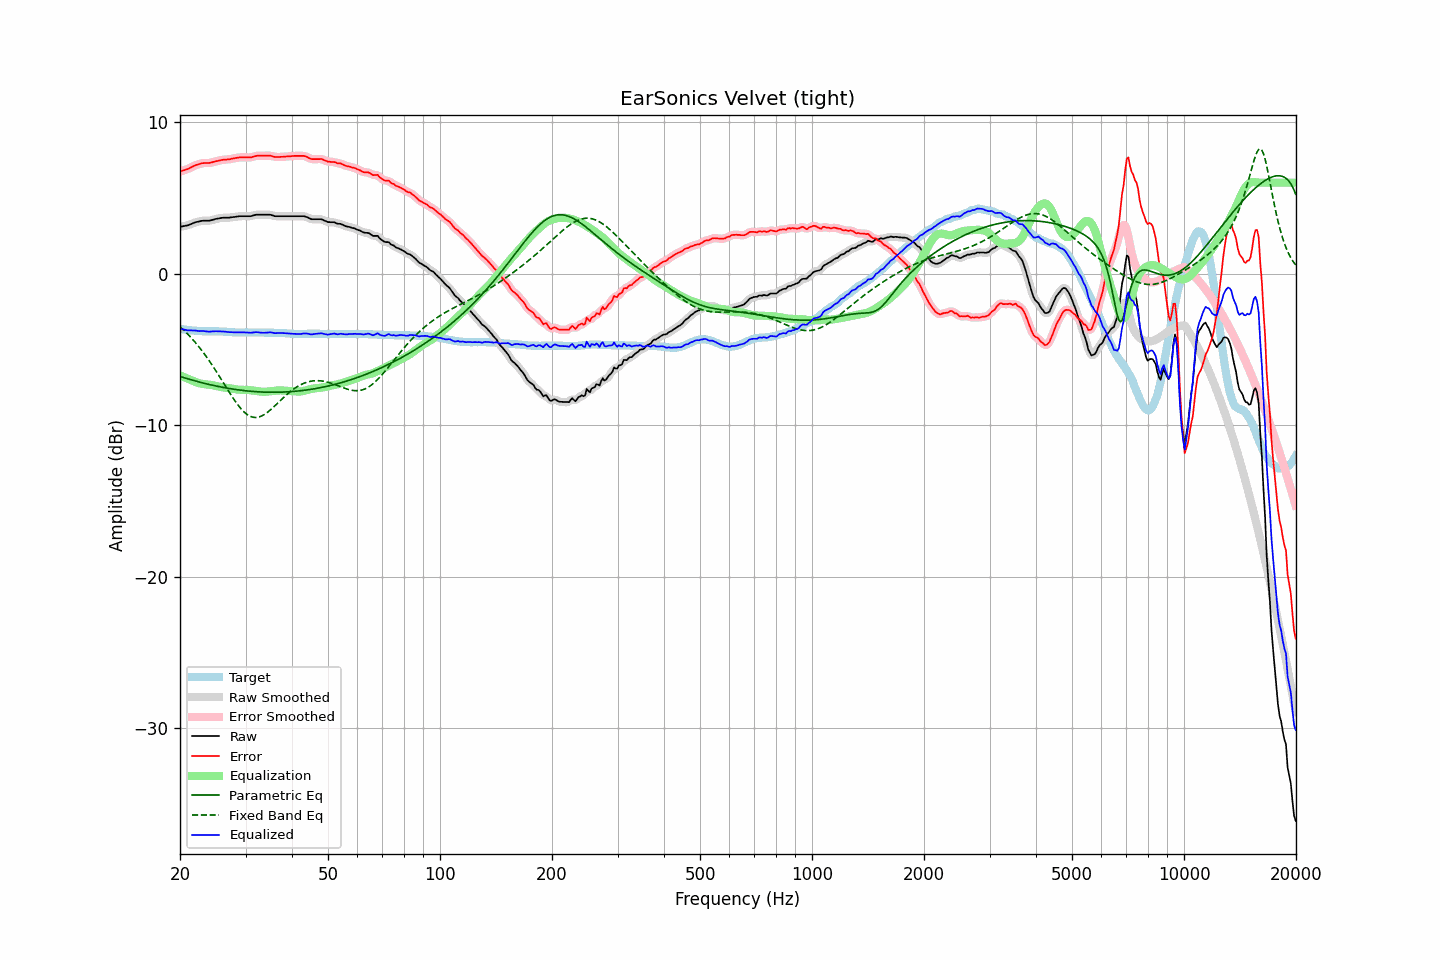

The data file committed next to this chart (first rows):
frequency, raw, error, smoothed, error_smoothed, equalization, parametric_eq, fixed_band_eq, equalized_raw, equalized_smoothed, target
20.00, 3.09, 6.74, 3.10, 6.74, -6.72, -6.78, -3.50, -3.63, -3.62, -3.65
20.20, 3.11, 6.77, 3.11, 6.77, -6.76, -6.81, -3.59, -3.65, -3.65, -3.66
20.40, 3.13, 6.81, 3.13, 6.80, -6.81, -6.85, -3.69, -3.68, -3.68, -3.68
20.61, 3.15, 6.84, 3.15, 6.84, -6.85, -6.88, -3.80, -3.70, -3.70, -3.69
20.81, 3.17, 6.88, 3.17, 6.88, -6.89, -6.91, -3.90, -3.72, -3.72, -3.71
21.02, 3.19, 6.91, 3.20, 6.92, -6.94, -6.94, -4.01, -3.75, -3.74, -3.72
21.23, 3.24, 6.97, 3.24, 6.97, -6.98, -6.97, -4.12, -3.74, -3.74, -3.73
21.44, 3.28, 7.02, 3.28, 7.02, -7.02, -7.00, -4.23, -3.74, -3.74, -3.74
21.66, 3.32, 7.08, 3.33, 7.08, -7.07, -7.03, -4.35, -3.75, -3.74, -3.76
21.87, 3.37, 7.13, 3.37, 7.13, -7.12, -7.06, -4.47, -3.75, -3.75, -3.76
22.09, 3.40, 7.17, 3.40, 7.17, -7.16, -7.09, -4.60, -3.76, -3.76, -3.77
22.31, 3.42, 7.20, 3.42, 7.20, -7.20, -7.12, -4.73, -3.78, -3.78, -3.78
22.54, 3.44, 7.23, 3.45, 7.23, -7.23, -7.15, -4.86, -3.79, -3.78, -3.79
22.76, 3.47, 7.27, 3.47, 7.26, -7.26, -7.18, -4.99, -3.78, -3.79, -3.80
22.99, 3.49, 7.29, 3.49, 7.29, -7.27, -7.20, -5.13, -3.78, -3.79, -3.80
23.22, 3.49, 7.30, 3.49, 7.30, -7.29, -7.23, -5.27, -3.79, -3.79, -3.81
23.45, 3.49, 7.30, 3.49, 7.30, -7.30, -7.26, -5.42, -3.81, -3.81, -3.81
23.69, 3.49, 7.30, 3.49, 7.30, -7.31, -7.28, -5.57, -3.82, -3.82, -3.81
23.92, 3.49, 7.30, 3.50, 7.30, -7.32, -7.31, -5.72, -3.83, -3.82, -3.81
24.16, 3.51, 7.32, 3.51, 7.32, -7.34, -7.33, -5.87, -3.82, -3.82, -3.81
24.40, 3.54, 7.35, 3.54, 7.35, -7.35, -7.36, -6.03, -3.81, -3.81, -3.81
24.65, 3.57, 7.38, 3.57, 7.38, -7.38, -7.38, -6.19, -3.80, -3.80, -3.81
24.89, 3.60, 7.41, 3.60, 7.40, -7.40, -7.40, -6.36, -3.80, -3.80, -3.81
25.14, 3.62, 7.43, 3.62, 7.43, -7.43, -7.43, -6.52, -3.80, -3.80, -3.81
25.39, 3.64, 7.45, 3.64, 7.45, -7.45, -7.45, -6.69, -3.81, -3.81, -3.81
25.65, 3.66, 7.48, 3.66, 7.48, -7.47, -7.47, -6.86, -3.81, -3.81, -3.82
25.91, 3.68, 7.50, 3.68, 7.50, -7.49, -7.49, -7.03, -3.81, -3.81, -3.82
26.16, 3.69, 7.52, 3.69, 7.51, -7.51, -7.51, -7.20, -3.81, -3.82, -3.83
26.43, 3.69, 7.52, 3.69, 7.52, -7.52, -7.53, -7.37, -3.83, -3.83, -3.83
26.69, 3.69, 7.53, 3.69, 7.53, -7.53, -7.55, -7.54, -3.84, -3.84, -3.84
26.96, 3.69, 7.54, 3.69, 7.54, -7.55, -7.57, -7.71, -3.86, -3.85, -3.85
27.23, 3.70, 7.55, 3.70, 7.55, -7.56, -7.58, -7.88, -3.86, -3.86, -3.85
27.50, 3.72, 7.58, 3.72, 7.57, -7.58, -7.60, -8.05, -3.86, -3.86, -3.86
27.77, 3.73, 7.60, 3.73, 7.60, -7.60, -7.62, -8.21, -3.87, -3.87, -3.87
28.05, 3.74, 7.62, 3.74, 7.62, -7.62, -7.63, -8.37, -3.87, -3.87, -3.88
28.33, 3.76, 7.64, 3.76, 7.64, -7.63, -7.65, -8.52, -3.87, -3.87, -3.88
28.62, 3.77, 7.65, 3.77, 7.66, -7.65, -7.66, -8.66, -3.88, -3.87, -3.88
28.90, 3.79, 7.68, 3.79, 7.67, -7.66, -7.68, -8.79, -3.87, -3.87, -3.89
29.19, 3.79, 7.67, 3.79, 7.67, -7.66, -7.69, -8.92, -3.87, -3.87, -3.88
29.48, 3.79, 7.67, 3.79, 7.67, -7.67, -7.70, -9.04, -3.87, -3.87, -3.88
29.78, 3.79, 7.67, 3.79, 7.67, -7.67, -7.72, -9.14, -3.88, -3.88, -3.88
30.08, 3.79, 7.67, 3.79, 7.67, -7.67, -7.73, -9.23, -3.88, -3.88, -3.88
30.38, 3.79, 7.67, 3.79, 7.67, -7.67, -7.74, -9.31, -3.88, -3.88, -3.88
30.68, 3.79, 7.67, 3.79, 7.67, -7.68, -7.75, -9.37, -3.89, -3.89, -3.88
30.99, 3.79, 7.67, 3.80, 7.68, -7.69, -7.76, -9.42, -3.90, -3.89, -3.88
31.30, 3.82, 7.70, 3.82, 7.70, -7.71, -7.77, -9.46, -3.89, -3.89, -3.88
31.61, 3.85, 7.73, 3.85, 7.73, -7.72, -7.78, -9.48, -3.87, -3.87, -3.88
31.93, 3.88, 7.76, 3.88, 7.76, -7.74, -7.79, -9.49, -3.86, -3.86, -3.88
32.24, 3.89, 7.78, 3.89, 7.77, -7.76, -7.79, -9.48, -3.86, -3.87, -3.89
32.57, 3.89, 7.78, 3.89, 7.78, -7.77, -7.80, -9.46, -3.88, -3.88, -3.89
32.89, 3.89, 7.78, 3.89, 7.78, -7.78, -7.80, -9.43, -3.89, -3.89, -3.89
33.22, 3.89, 7.78, 3.89, 7.78, -7.79, -7.81, -9.38, -3.90, -3.90, -3.89
33.55, 3.89, 7.78, 3.89, 7.78, -7.79, -7.81, -9.32, -3.90, -3.90, -3.89
33.89, 3.89, 7.79, 3.89, 7.78, -7.79, -7.82, -9.26, -3.90, -3.90, -3.90
34.23, 3.89, 7.79, 3.89, 7.79, -7.78, -7.82, -9.18, -3.89, -3.89, -3.90
34.57, 3.89, 7.79, 3.89, 7.79, -7.77, -7.82, -9.10, -3.88, -3.88, -3.90
34.92, 3.89, 7.79, 3.88, 7.78, -7.76, -7.83, -9.01, -3.87, -3.88, -3.90
35.27, 3.86, 7.76, 3.86, 7.76, -7.75, -7.83, -8.92, -3.89, -3.89, -3.90
35.62, 3.83, 7.73, 3.83, 7.73, -7.74, -7.83, -8.82, -3.90, -3.91, -3.90
35.97, 3.79, 7.70, 3.80, 7.71, -7.72, -7.83, -8.72, -3.93, -3.92, -3.91
... 635 more rows
